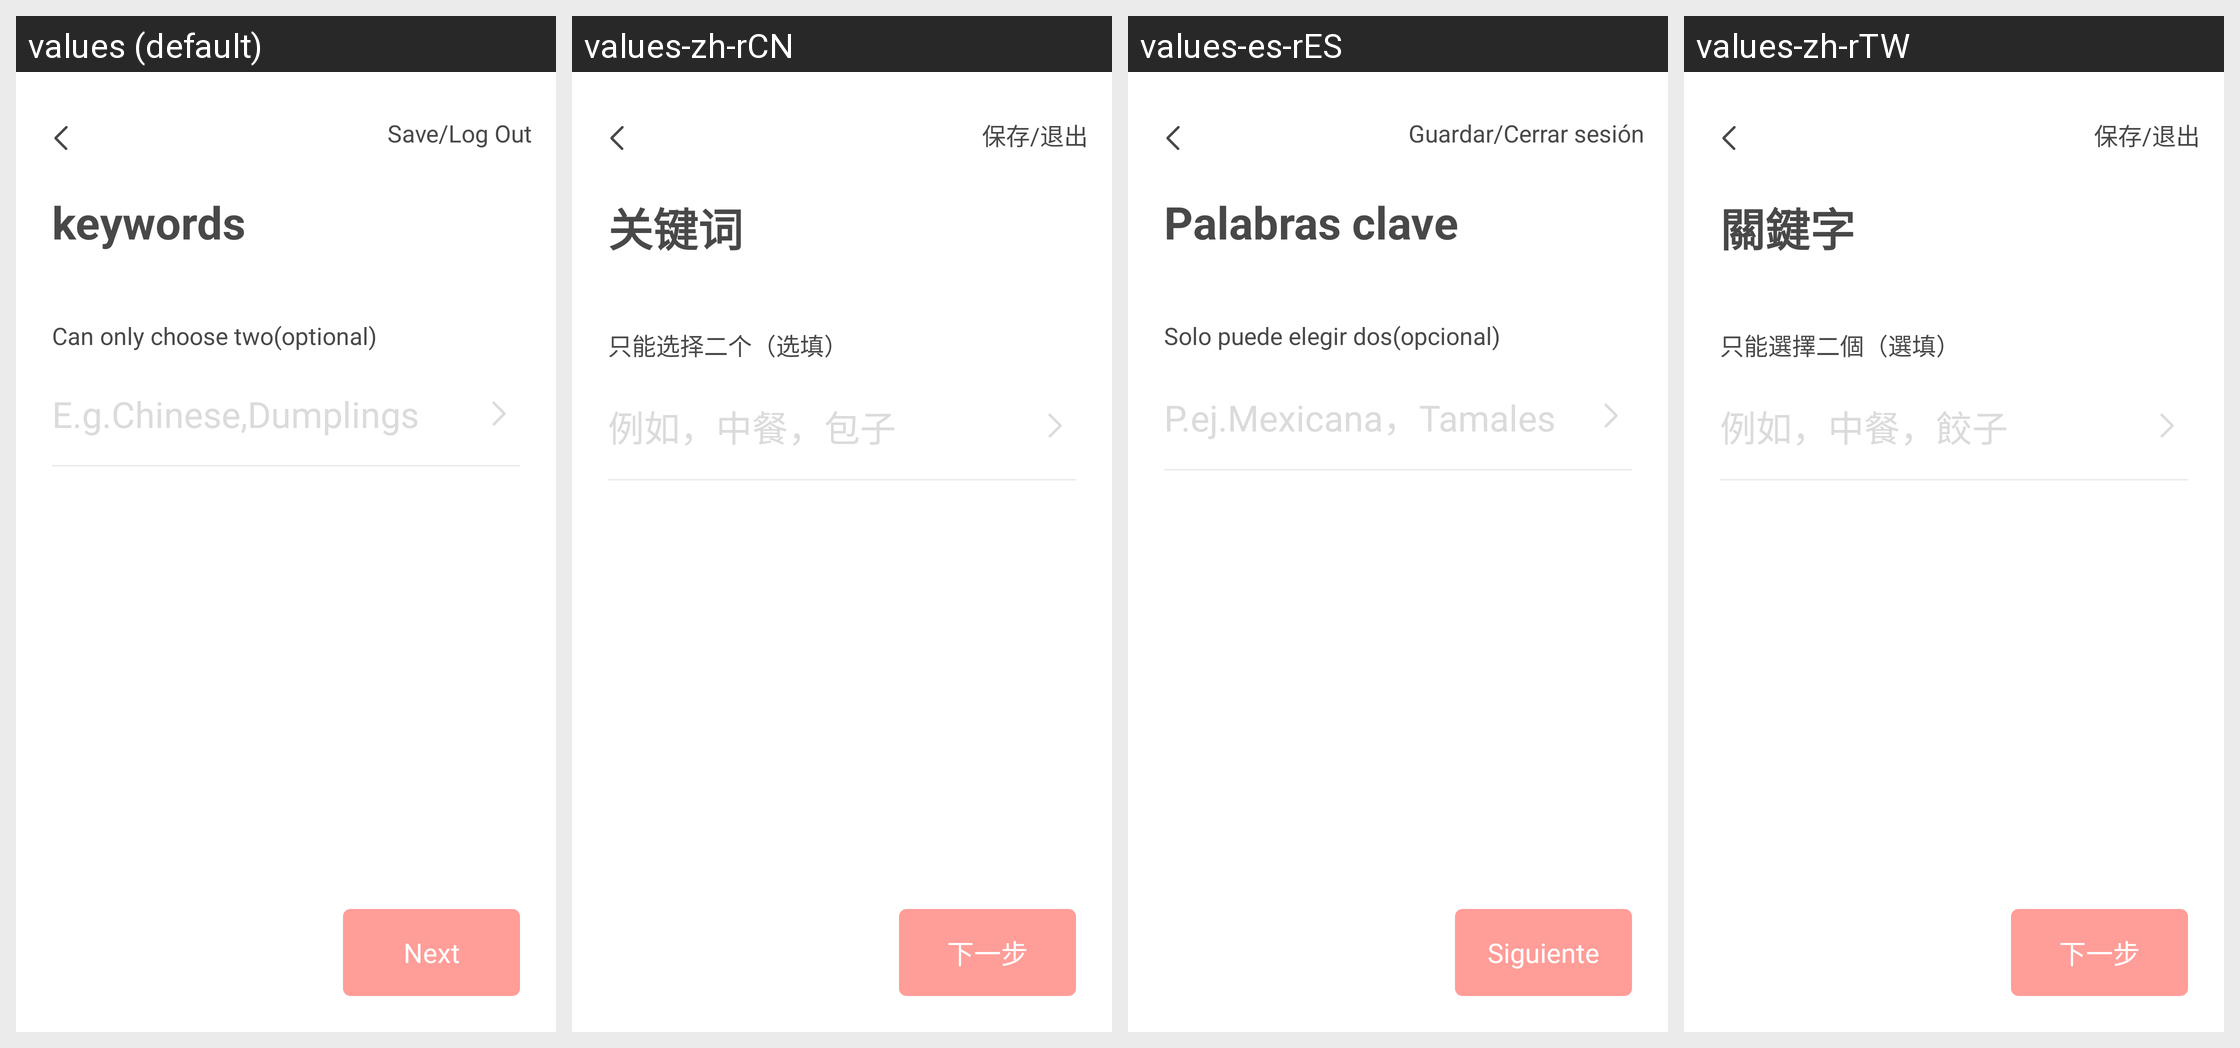

Strings drawn on this Android screen and how each of the app's shown locales translates them:
Android screen res/layout/activity_operations9.xml rendered under 4 locales, left to right: values (default), values-zh-rCN, values-es-rES, values-zh-rTW. Device: Nexus 5 (rendered at 1080×1920; each locale shown at half size, 540×960, under a caption strip naming it); theme AppTheme.NoActionBar.
Strings drawn on this screen, with the default value and each locale's value (text and hints the layout hard-codes, and strings that could not be matched under every locale, appear in the picture but are not listed):

SAVELOGOUT
  values: Save/Log Out
  values-zh-rCN: 保存/退出
  values-es-rES: Guardar/Cerrar sesión
  values-zh-rTW: 保存/退出

KEYWORDS
  values: keywords
  values-zh-rCN: 关键词
  values-es-rES: Palabras clave
  values-zh-rTW: 關鍵字

CANONLYCHOOSETWO
  values: Can only choose two(optional)
  values-zh-rCN: 只能选择二个（选填）
  values-es-rES: Solo puede elegir dos(opcional)
  values-zh-rTW: 只能選擇二個（選填）

EGCHINESEDUMPLINGS
  values: E.g.Chinese,Dumplings
  values-zh-rCN: 例如，中餐，包子
  values-es-rES: P.ej.Mexicana，Tamales
  values-zh-rTW: 例如，中餐，餃子

NEXT
  values: Next
  values-zh-rCN: 下一步
  values-es-rES: Siguiente
  values-zh-rTW: 下一步
